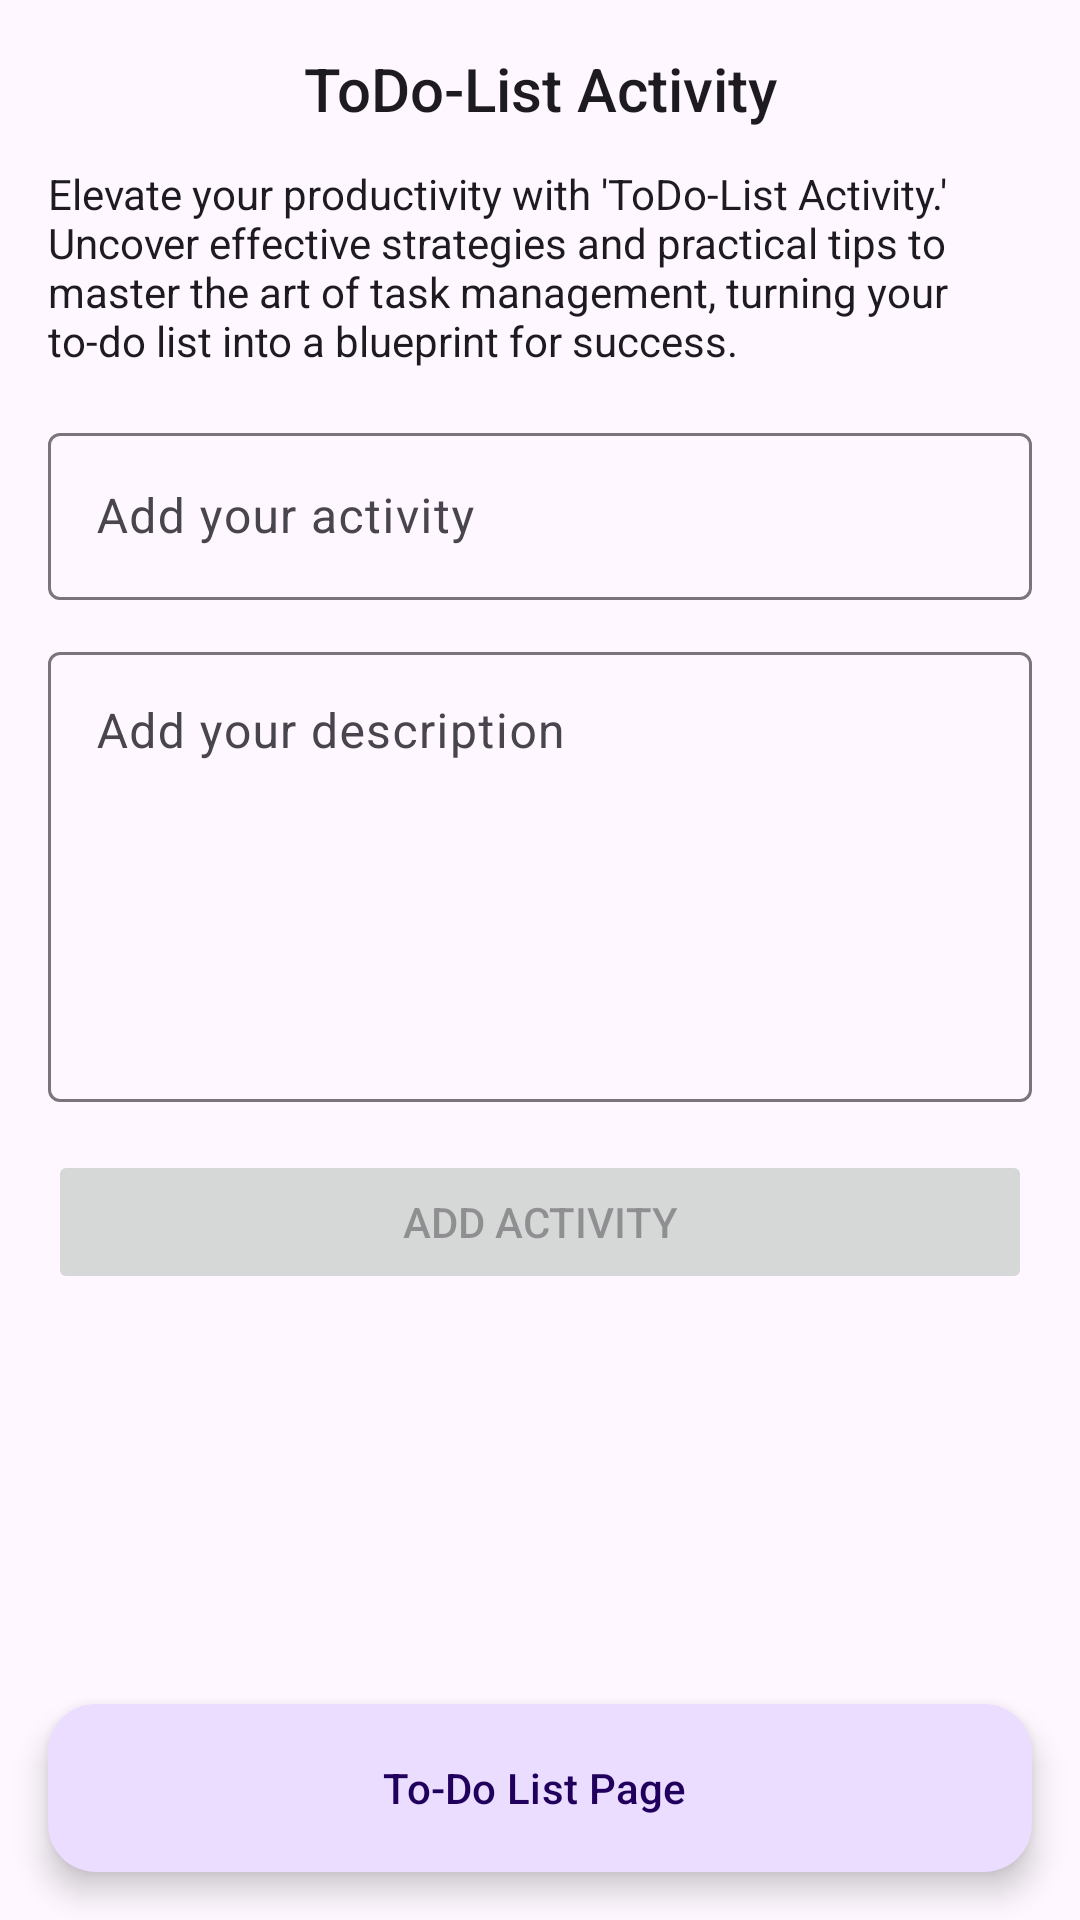

Produce the Android XML layout that renders to this screen, including the resource entries it uses.
<!-- AndroidManifest.xml: application theme Theme.ToDoListTest -->
<!-- res/layout/activity_main.xml -->
<?xml version="1.0" encoding="utf-8"?>
<androidx.constraintlayout.widget.ConstraintLayout xmlns:android="http://schemas.android.com/apk/res/android"
    xmlns:app="http://schemas.android.com/apk/res-auto"
    xmlns:tools="http://schemas.android.com/tools"
    android:layout_width="match_parent"
    android:layout_height="match_parent"
    tools:context=".presentation.main.MainActivity">

    <TextView
        android:id="@+id/title"
        android:layout_width="match_parent"
        android:layout_height="wrap_content"
        android:layout_marginHorizontal="16dp"
        android:layout_marginTop="16dp"
        android:text="@string/title_main"
        android:textAlignment="center"
        android:textAppearance="@style/TextAppearance.AppCompat.Title"
        app:layout_constraintEnd_toEndOf="parent"
        app:layout_constraintStart_toStartOf="parent"
        app:layout_constraintTop_toTopOf="parent" />

    <TextView
        android:id="@+id/description"
        android:layout_width="match_parent"
        android:layout_height="wrap_content"
        android:layout_marginHorizontal="16dp"
        android:layout_marginTop="12dp"
        android:text="@string/description_main"
        android:textAppearance="@style/TextAppearance.AppCompat.Body1"
        app:layout_constraintEnd_toEndOf="parent"
        app:layout_constraintStart_toStartOf="parent"
        app:layout_constraintTop_toBottomOf="@id/title" />

    <com.google.android.material.textfield.TextInputLayout
        android:id="@+id/til_title"
        android:layout_width="match_parent"
        android:layout_height="wrap_content"
        android:layout_marginHorizontal="16dp"
        android:layout_marginTop="16dp"
        android:hint="@string/hint_add_title"
        app:layout_constraintEnd_toEndOf="parent"
        app:layout_constraintStart_toStartOf="parent"
        app:layout_constraintTop_toBottomOf="@id/description">

        <com.google.android.material.textfield.TextInputEditText
            android:id="@+id/et_title"
            android:layout_width="match_parent"
            android:layout_height="match_parent"
            android:inputType="text" />
    </com.google.android.material.textfield.TextInputLayout>

    <com.google.android.material.textfield.TextInputLayout
        android:id="@+id/til_description"
        android:layout_width="match_parent"
        android:layout_height="wrap_content"
        android:layout_marginHorizontal="16dp"
        android:layout_marginTop="12dp"
        android:hint="@string/hint_add_description"
        app:layout_constraintEnd_toEndOf="parent"
        app:layout_constraintStart_toStartOf="parent"
        app:layout_constraintTop_toBottomOf="@id/til_title">

        <com.google.android.material.textfield.TextInputEditText
            android:id="@+id/et_description"
            android:layout_width="match_parent"
            android:layout_height="150dp"
            android:gravity="top"
            android:inputType="text|textMultiLine" />
    </com.google.android.material.textfield.TextInputLayout>

    <Button
        android:id="@+id/btn_add"
        android:layout_width="match_parent"
        android:layout_height="wrap_content"
        android:layout_marginHorizontal="16dp"
        android:layout_marginTop="16dp"
        android:enabled="false"
        android:text="@string/btn_add"
        app:layout_constraintEnd_toEndOf="parent"
        app:layout_constraintStart_toStartOf="parent"
        app:layout_constraintTop_toBottomOf="@id/til_description" />

    <com.google.android.material.floatingactionbutton.ExtendedFloatingActionButton
        android:id="@+id/btn_move_detail"
        android:layout_width="match_parent"
        android:layout_height="wrap_content"
        android:layout_marginHorizontal="16dp"
        android:layout_marginBottom="16dp"
        android:text="@string/btn_move_detail"
        app:layout_constraintBottom_toBottomOf="parent"
        app:layout_constraintEnd_toEndOf="parent"
        app:layout_constraintStart_toStartOf="parent" />

</androidx.constraintlayout.widget.ConstraintLayout>
<!-- resources referenced by this layout -->
<resources>
  <string name="btn_add">Add Activity</string>
  <string name="btn_move_detail">To-Do List Page</string>
  <string name="description_main">Elevate your productivity with \'ToDo-List Activity.\' Uncover effective strategies and practical tips to master the art of task management, turning your to-do list into a blueprint for success.</string>
  <string name="hint_add_description">Add your description</string>
  <string name="hint_add_title">Add your activity</string>
  <string name="title_main">ToDo-List Activity</string>
  <style name="Theme.ToDoListTest" parent="Base.Theme.ToDoListTest" />
  <style name="Base.Theme.ToDoListTest" parent="Theme.Material3.DayNight.NoActionBar">
          
          
      </style>
</resources>
